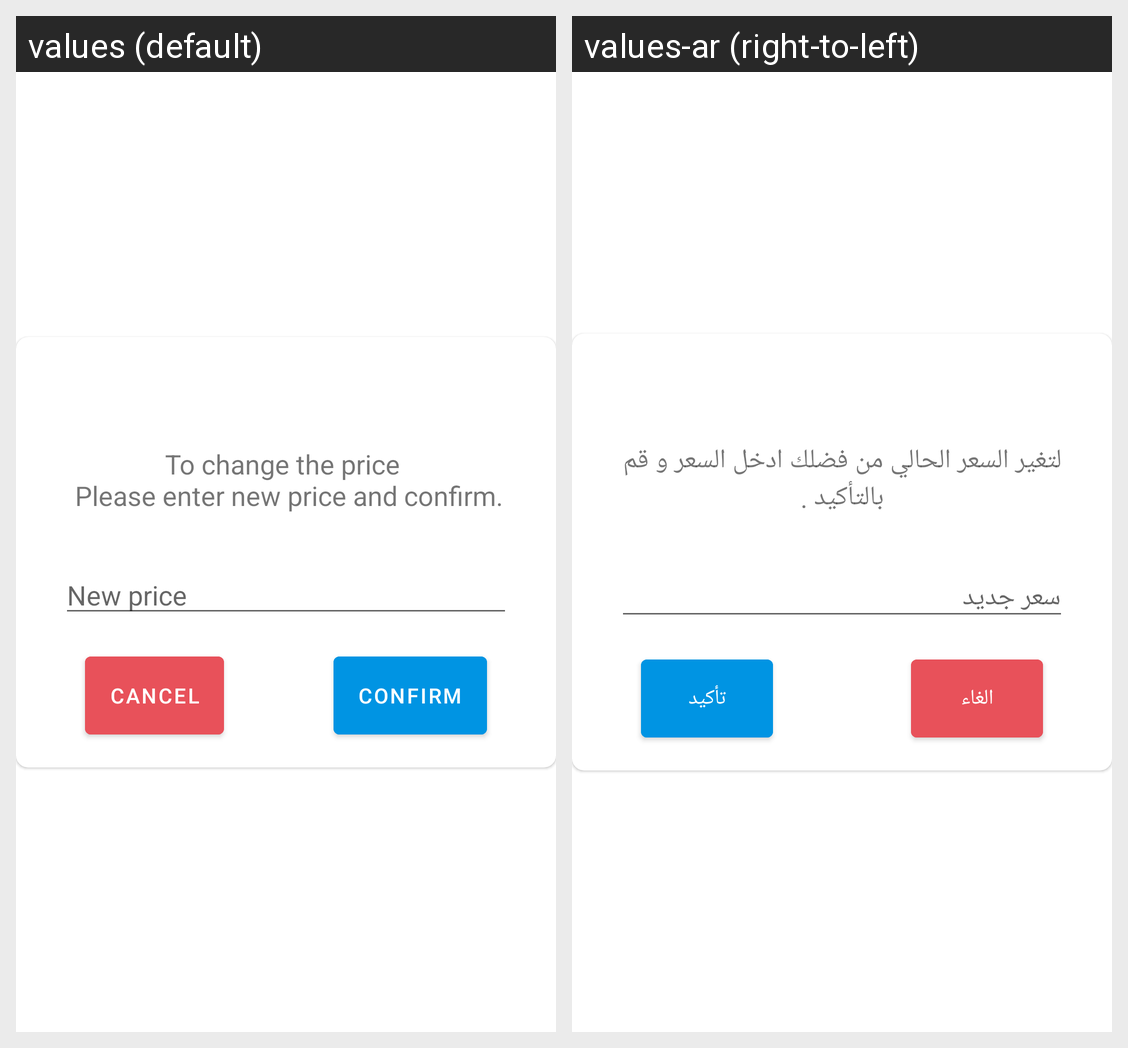

This grid shows one Android layout under two languages. Give, for every string resource on the screen, its name, the default text and each shown locale's text.
Android screen res/layout/price_edit_dialog.xml rendered under 2 locales, left to right: values (default), values-ar (right-to-left). Device: Nexus 5 (rendered at 1080×1920; each locale shown at half size, 540×960, under a caption strip naming it); theme AppTheme.
Strings drawn on this screen, with the default value and each locale's value (text and hints the layout hard-codes, and strings that could not be matched under every locale, appear in the picture but are not listed):

edit_price_message
  values: To change the price 
       Please enter new price and confirm.
  values-ar: لتغير السعر الحالي من فضلك ادخل السعر و قم بالتأكيد .

price
  values: New price
  values-ar: سعر جديد

cancel
  values: Cancel
  values-ar: الغاء

send_reset
  values: confirm
  values-ar: تأكيد
